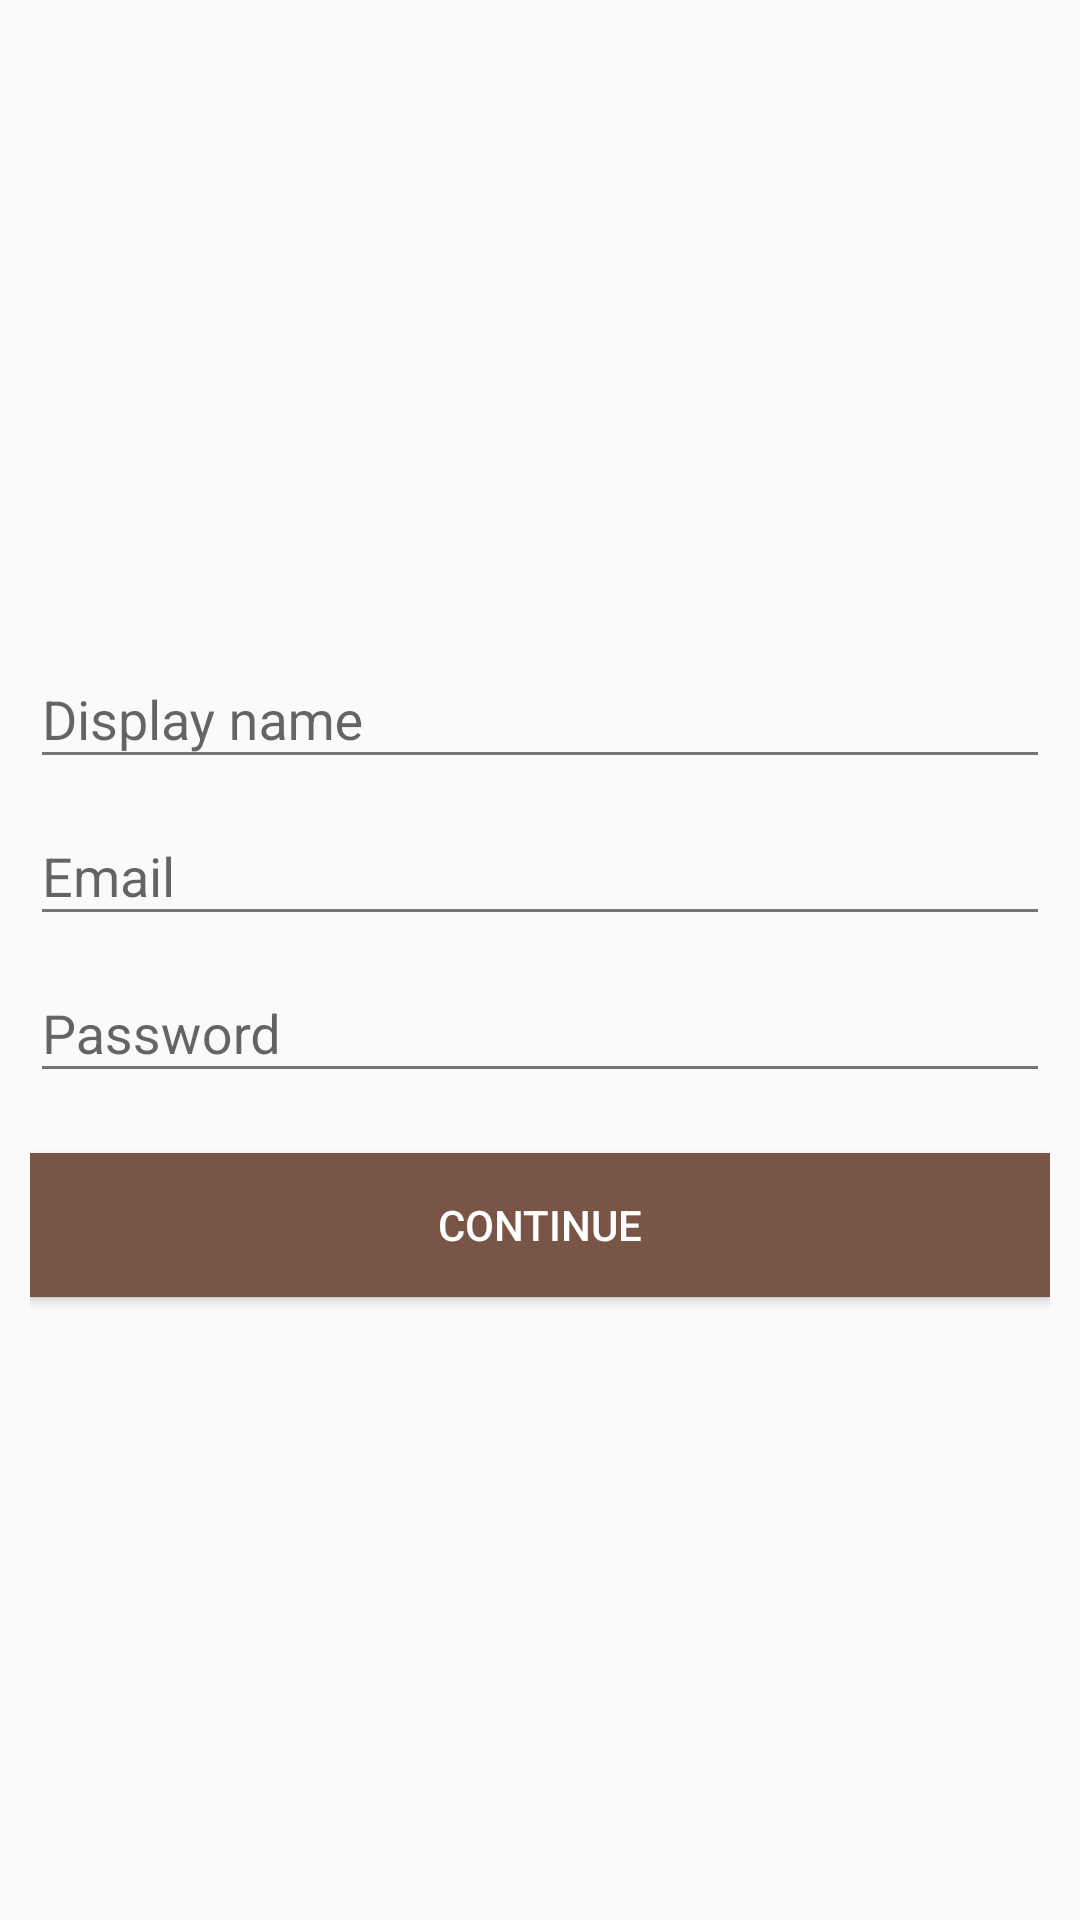

Reconstruct the res/layout file that produces this screen, plus the resources it refers to.
<!-- AndroidManifest.xml: application theme AppTheme -->
<!-- res/layout/fragment_register_section_one.xml -->
<FrameLayout xmlns:android="http://schemas.android.com/apk/res/android"
    xmlns:tools="http://schemas.android.com/tools"
    android:layout_width="match_parent"
    android:layout_height="match_parent"
    tools:context="com.xtilyna.booksbay.booksbay.register.ui.RegisterSectionOne"
    >

    <ProgressBar
        android:id="@+id/progressbar_register_section_one"
        android:layout_width="60dp"
        android:layout_height="60dp"
        android:layout_gravity="center"
        android:visibility="gone"/>

    <LinearLayout
        android:layout_width="match_parent"
        android:layout_height="match_parent"
        android:gravity="center"
        android:orientation="vertical"
        android:padding="10dp">

        <android.support.design.widget.TextInputLayout
            android:layout_width="match_parent"
            android:layout_height="wrap_content">

            <android.support.design.widget.TextInputEditText
                android:id="@+id/edittext_display_name"
                android:layout_width="match_parent"
                android:layout_height="wrap_content"
                android:hint="@string/display_name"
                android:inputType="text"
                android:textColor="@color/secondary_text_material_light"/>

        </android.support.design.widget.TextInputLayout>

        <android.support.design.widget.TextInputLayout
            android:layout_width="match_parent"
            android:layout_height="wrap_content">

            <android.support.design.widget.TextInputEditText
                android:id="@+id/edittext_email"
                android:layout_width="match_parent"
                android:layout_height="wrap_content"
                android:hint="@string/email"
                android:inputType="textEmailAddress"
                android:textColor="@color/secondary_text_material_light"/>

        </android.support.design.widget.TextInputLayout>

        <android.support.design.widget.TextInputLayout
            android:layout_width="match_parent"
            android:layout_height="wrap_content">

            <android.support.design.widget.TextInputEditText
                android:id="@+id/edittext_password"
                android:layout_width="match_parent"
                android:layout_height="wrap_content"
                android:hint="@string/password"
                android:inputType="textPassword"
                android:textColor="@color/secondary_text_material_light"/>

        </android.support.design.widget.TextInputLayout>

        <Button
            android:id="@+id/button_continue"
            android:layout_width="match_parent"
            android:layout_height="wrap_content"
            android:layout_marginTop="20dp"
            android:onClick="onSectionOneContinuteButtonClick"
            android:text="@string/action_continue"
            android:background="@drawable/ripple_main"/>

    </LinearLayout>


</FrameLayout>
<!-- resources referenced by this layout -->
<resources>
  <color name="secondary_text_material_light">#757575</color>
  <!-- drawable ripple_main (drawable) -->
  <?xml version="1.0" encoding="utf-8"?>
  <ripple xmlns:android="http://schemas.android.com/apk/res/android"
      xmlns:tools="http://schemas.android.com/tools"
      android:color="@color/icons"
      tools:targetApi="lollipop">
      <item android:id="@android:id/mask">
          <shape android:shape="rectangle">
              <solid android:color="@color/icons" />
          </shape>
      </item>
      <item
          android:id="@android:id/background"
          android:drawable="@color/colorPrimary" />
  </ripple>
  <string name="action_continue">Continue</string>
  <string name="display_name">Display name</string>
  <string name="email">Email</string>
  <string name="password">Password</string>
  <style name="AppTheme" parent="Theme.AppCompat.Light.DarkActionBar">
          
          <item name="colorPrimary">@color/colorPrimary</item>
          <item name="colorPrimaryDark">@color/colorPrimaryDark</item>
          <item name="colorAccent">@color/colorAccent</item>
          <item name="android:textColorPrimary">@color/primary_text_material_light</item>
          <item name="android:textColorSecondary">@color/secondary_text_material_light</item>
      </style>
  <color name="icons">#FFFFFF</color>
  <color name="colorPrimary">#795548</color>
  <color name="colorPrimaryDark">#5D4037</color>
  <color name="colorAccent">#FFC107</color>
  <color name="primary_text_material_light">#FFFFFF</color>
</resources>
